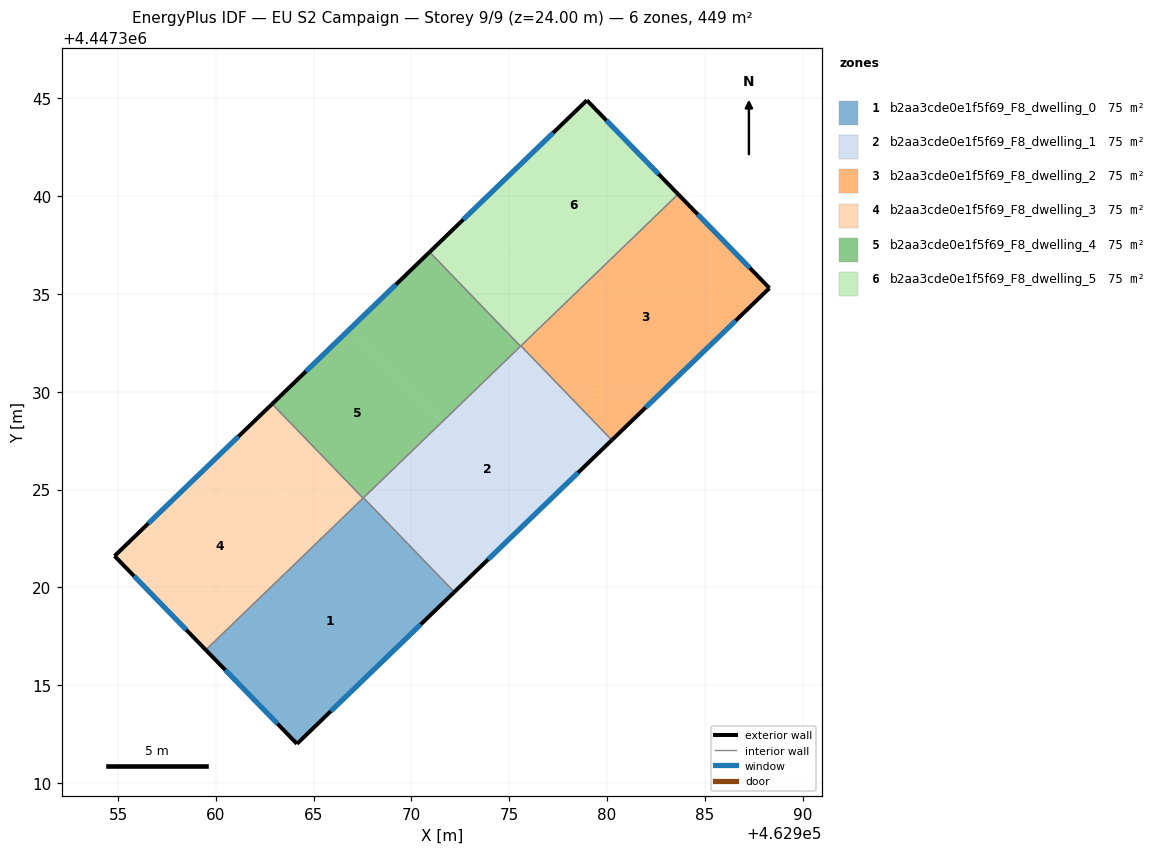
=== STOREY PLAN SPEC (per zone: floor XY polygon, exterior-wall plan segments, windows/doors) ===
zone 1: b2aa3cde0e1f5f69_F8_dwelling_0  (74.9 m²)
  floor: (462967.55, 4447324.58) (462972.20, 4447319.76) (462964.15, 4447312.00) (462959.49, 4447316.80)
  exterior wall: (462964.15, 4447312.00) – (462972.20, 4447319.76)  [11.2 m]
    window: (462965.87, 4447313.66) – (462970.47, 4447318.10)  [11.0 m²]
  exterior wall: (462959.49, 4447316.80) – (462964.15, 4447312.00)  [6.7 m]
    window: (462960.49, 4447315.77) – (462963.15, 4447313.03)  [6.6 m²]
  interior walls: 3
zone 2: b2aa3cde0e1f5f69_F8_dwelling_1  (74.9 m²)
  floor: (462975.60, 4447332.35) (462980.25, 4447327.53) (462972.20, 4447319.76) (462967.55, 4447324.58)
  exterior wall: (462972.20, 4447319.76) – (462980.25, 4447327.53)  [11.2 m]
    window: (462973.92, 4447321.43) – (462978.53, 4447325.87)  [11.0 m²]
  interior walls: 4
zone 3: b2aa3cde0e1f5f69_F8_dwelling_2  (74.9 m²)
  floor: (462983.64, 4447340.11) (462988.31, 4447335.30) (462980.25, 4447327.53) (462975.60, 4447332.35)
  exterior wall: (462988.31, 4447335.30) – (462983.64, 4447340.11)  [6.7 m]
    window: (462987.31, 4447336.33) – (462984.64, 4447339.08)  [6.6 m²]
  exterior wall: (462980.25, 4447327.53) – (462988.31, 4447335.30)  [11.2 m]
    window: (462981.98, 4447329.20) – (462986.58, 4447333.64)  [11.0 m²]
  interior walls: 2
zone 4: b2aa3cde0e1f5f69_F8_dwelling_3  (74.9 m²)
  floor: (462960.87, 4447327.44) (462965.52, 4447322.62) (462959.49, 4447316.80) (462954.82, 4447321.61)
  floor: (462962.88, 4447329.38) (462967.53, 4447324.56) (462965.52, 4447322.62) (462960.87, 4447327.44)
  exterior wall: (462954.82, 4447321.61) – (462959.49, 4447316.80)  [6.7 m]
    window: (462955.82, 4447320.58) – (462958.49, 4447317.83)  [6.6 m²]
  exterior wall: (462962.88, 4447329.38) – (462954.82, 4447321.61)  [11.2 m]
    window: (462961.16, 4447327.71) – (462956.55, 4447323.27)  [11.0 m²]
  interior walls: 2
zone 5: b2aa3cde0e1f5f69_F8_dwelling_4  (74.9 m²)
  floor: (462966.91, 4447333.26) (462971.56, 4447328.45) (462967.53, 4447324.56) (462962.88, 4447329.38)
  floor: (462970.93, 4447337.15) (462975.58, 4447332.33) (462971.56, 4447328.45) (462966.91, 4447333.26)
  exterior wall: (462970.93, 4447337.15) – (462962.88, 4447329.38)  [11.2 m]
    window: (462969.21, 4447335.48) – (462964.61, 4447331.04)  [11.0 m²]
  interior walls: 4
zone 6: b2aa3cde0e1f5f69_F8_dwelling_5  (74.9 m²)
  floor: (462978.97, 4447344.91) (462983.64, 4447340.11) (462977.59, 4447334.27) (462972.94, 4447339.09)
  floor: (462972.94, 4447339.09) (462977.59, 4447334.27) (462975.58, 4447332.33) (462970.93, 4447337.15)
  exterior wall: (462983.64, 4447340.11) – (462978.97, 4447344.91)  [6.7 m]
    window: (462982.64, 4447341.13) – (462979.97, 4447343.88)  [6.6 m²]
  exterior wall: (462978.97, 4447344.91) – (462970.93, 4447337.15)  [11.2 m]
    window: (462977.25, 4447343.25) – (462972.65, 4447338.81)  [11.0 m²]
  interior walls: 3

=== DERIVED (storey summary) ===
Building: EU S2 Campaign
Storey: 9 of 9  (floor level z = 24.00 m)
Storey gross floor area: 449.4 m²
Zones on this storey: 6
  - b2aa3cde0e1f5f69_F8_dwelling_0: floor 74.9 m²; exterior wall 17.9 m (53.6 m²); 2 window(s) 17.5 m²; WWR 32.7%
  - b2aa3cde0e1f5f69_F8_dwelling_1: floor 74.9 m²; exterior wall 11.2 m (33.6 m²); 1 window(s) 11.0 m²; WWR 32.7%
  - b2aa3cde0e1f5f69_F8_dwelling_2: floor 74.9 m²; exterior wall 17.9 m (53.7 m²); 2 window(s) 17.5 m²; WWR 32.7%
  - b2aa3cde0e1f5f69_F8_dwelling_3: floor 74.9 m²; exterior wall 17.9 m (53.7 m²); 2 window(s) 17.5 m²; WWR 32.7%
  - b2aa3cde0e1f5f69_F8_dwelling_4: floor 74.9 m²; exterior wall 11.2 m (33.6 m²); 1 window(s) 11.0 m²; WWR 32.7%
  - b2aa3cde0e1f5f69_F8_dwelling_5: floor 74.9 m²; exterior wall 17.9 m (53.6 m²); 2 window(s) 17.5 m²; WWR 32.7%
Zone adjacency (shared interzone walls):
  - b2aa3cde0e1f5f69_F8_dwelling_0 ↔ b2aa3cde0e1f5f69_F8_dwelling_1
  - b2aa3cde0e1f5f69_F8_dwelling_0 ↔ b2aa3cde0e1f5f69_F8_dwelling_3
  - b2aa3cde0e1f5f69_F8_dwelling_0 ↔ b2aa3cde0e1f5f69_F8_dwelling_4
  - b2aa3cde0e1f5f69_F8_dwelling_1 ↔ b2aa3cde0e1f5f69_F8_dwelling_2
  - b2aa3cde0e1f5f69_F8_dwelling_1 ↔ b2aa3cde0e1f5f69_F8_dwelling_4
  - b2aa3cde0e1f5f69_F8_dwelling_1 ↔ b2aa3cde0e1f5f69_F8_dwelling_5
  - b2aa3cde0e1f5f69_F8_dwelling_2 ↔ b2aa3cde0e1f5f69_F8_dwelling_5
  - b2aa3cde0e1f5f69_F8_dwelling_3 ↔ b2aa3cde0e1f5f69_F8_dwelling_4
  - b2aa3cde0e1f5f69_F8_dwelling_4 ↔ b2aa3cde0e1f5f69_F8_dwelling_5